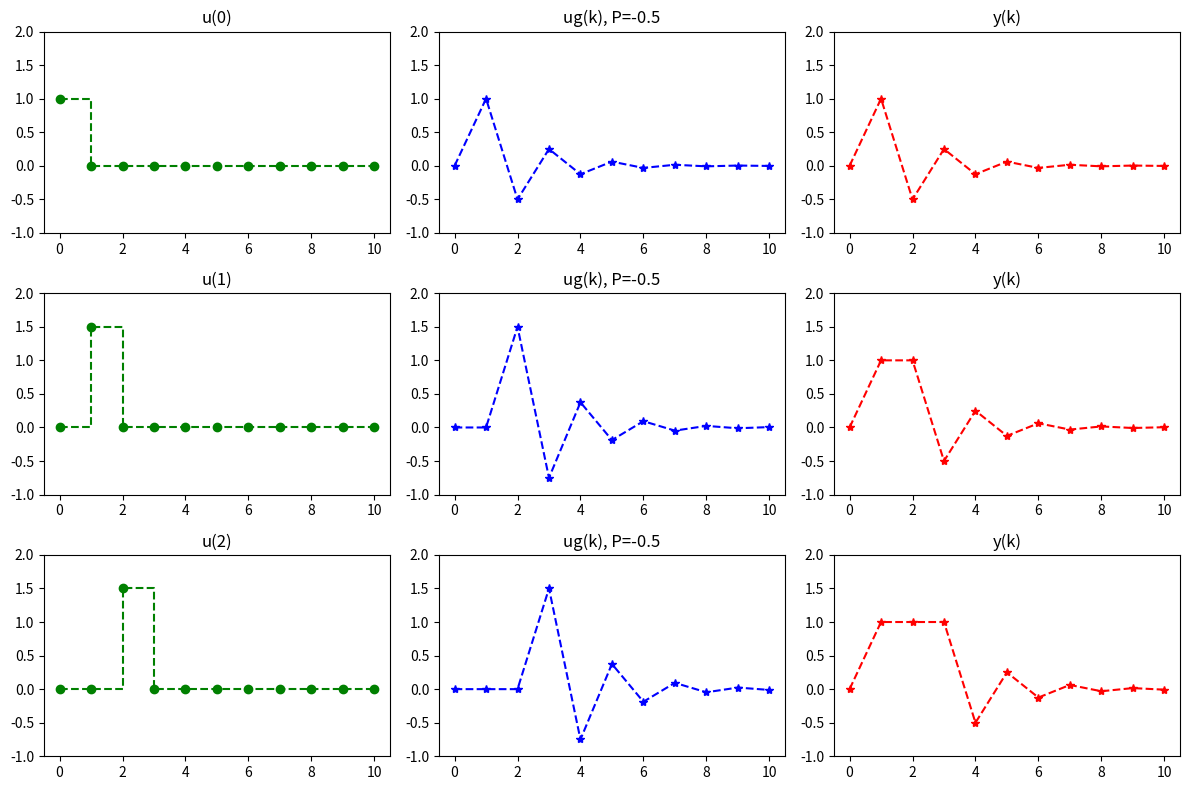
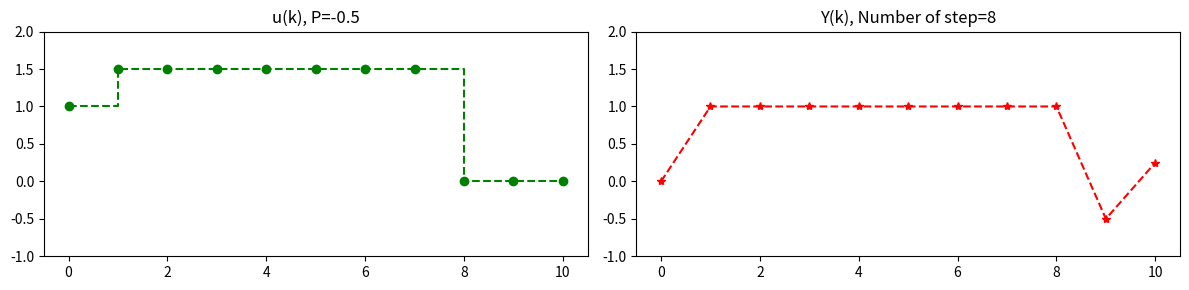

The matplotlib source for these figures, in order:
#digital control 
#デジタル制御　高橋安人
#list 1-1 page 10. shimojo 20231013
#図3-1をlist1-1に基づき描く
import numpy as np
import matplotlib.pyplot as plt
#Dead beat response of robo arm
#print("start")

G=np.zeros(11); U=np.zeros(11); Y=np.zeros(11); #0,1,....8,9,10　の11個
UG=np.zeros([11,11]); YY=np.zeros([11,11]);Uin=np.zeros([11,11])
Num=11
#
# input parameter
G[0]=0.;Y[0]=0.;Y[1]=0. #今回不要だが書籍通りにする
P=-0.5; R=1.0; G[1]=1. #(1-4)

#G,U,Y
#単位パルス入力に対する応答波形ｇ
for i in range(2,Num):
    G[i]=P*G[i-1]
    Y[i]=Y[i-1] #今回不要だが書籍通りにする

#G,Y   
#応答出力y(k)=R,R=1となるように、入力Uを定める   
for k in range(1,Num):
    U[k-1]=(R-Y[k])/G[1]
#
    for j in range(k,Num):  
        Y[j]=Y[j]+U[k-1]*G[j-k+1]        
        UG[k-1,j]=U[k-1]*G[j-k+1] #add shimojo for data_plot
        #print('{:2g},{:2g},{:3g},{:3g},{:3g}'.format(k,j,Y[j],U[k-1],G[j-k+1]) )
    YY[k-1,:]=Y #add shimojo for data_plot
    Uin[k-1,k-1]=U[k-1] #add shimojo for data_plot

    #if k==3 :
    #    plt.plot(x,Y, '*--r')
    #    plt.plot(x,U, drawstyle='steps-post',color='g', linestyle='dashed', marker='o')
    #    plt.plot(x,UG[k-1,:], '*--b')
    
########################################################################
#            次からはプロットするためshimojoが追加                       #
########################################################################
#応答波形は単位応答波形のsum

flag=True #Trueで描く(意味はない。debug用に入れた)
if (flag):

    x = np.arange(0,Num) # x軸
 
     #描画。サイズは横４インチ、縦8インチ、配置の自動調整
    #参考： https://www.yutaka-note.com/entry/2020/01/02/232925
    #参考：https://pystyle.info/matplotlib-line-properties/　ステップplot
    fig = plt.figure(figsize = (12,8),tight_layout=True) 

    #plt.title("図1-3ロボットアームの有限時間整定応答", fontname="MS Gothic")
    Ymin=-1.0;Ymax=2.0
    P_ratio=str(P)
    #長くなるので、図は9個までとした。
    plt.subplot(331,title="u(0)") #　1行目
    plt.plot(x,Uin[0,:],drawstyle='steps-post',color='g', linestyle='dashed', marker='o')  # [marker][line][color]の順番
    plt.ylim(Ymin,Ymax)

    plt.subplot(332,title="ug(k), P="+str(P)) # 6行1列の1番目
    plt.plot(x,UG[0,:], '*--b')
    plt.ylim(Ymin,Ymax)

    plt.subplot(333,title="y(k)") # 
    plt.plot(x,YY[0,:], '*--r')
    plt.ylim(Ymin,Ymax)


    plt.subplot(334,title="u(1)") # 　2行目
    plt.plot(x,Uin[1,:],drawstyle='steps-post',color='g', linestyle='dashed', marker='o')  # [marker][line][color]の順番
    plt.ylim(Ymin,Ymax)

    plt.subplot(335,title="ug(k), P="+str(P)) # 
    plt.plot(x,UG[1,:], '*--b')
    plt.ylim(Ymin,Ymax)

    plt.subplot(336,title="y(k)") # 
    plt.plot(x,YY[1,:], '*--r')
    plt.ylim(Ymin,Ymax)


    plt.subplot(337,title="u(2)") # 　3行目
    plt.plot(x,Uin[2,:],drawstyle='steps-post',color='g', linestyle='dashed', marker='o')  # [marker][line][color]の順番
    plt.ylim(Ymin,Ymax)

    plt.subplot(338,title="ug(k), P="+str(P)) # 
    plt.plot(x,UG[2,:], '*--b')
    plt.ylim(Ymin,Ymax)

    plt.subplot(339,title="y(k)") # 
    plt.plot(x,YY[2,:], '*--r')
    plt.ylim(Ymin,Ymax)

else:
    print("end")

# Num_stepでの応答波形
Num_step=8 # K=8までの応答（書籍図１－３と同じにした）
U=np.zeros(11) # UをUinとしてplotさせるため。こうしなくても良いが、変更が面倒で。

for l in range(Num_step):
    U[l]=Uin[l,l]
#
fig = plt.figure(figsize = (12,3),tight_layout=True) 
plt.subplot(121,title="u(k), P="+str(P)) # 6行1列の1番目
plt.plot(x,U,drawstyle='steps-post',color='g', linestyle='dashed', marker='o')
plt.ylim(Ymin,Ymax)

plt.subplot(122,title="Y(k), Number of step="+str(Num_step)) #
plt.plot(x,YY[Num_step-1,:], '*--r') #Y(k)は1step進んだ結果になるから
plt.ylim(Ymin,Ymax)

# plt.show()で画面に表示（Jupyter Notebookの場合は不要）
plt.show()
